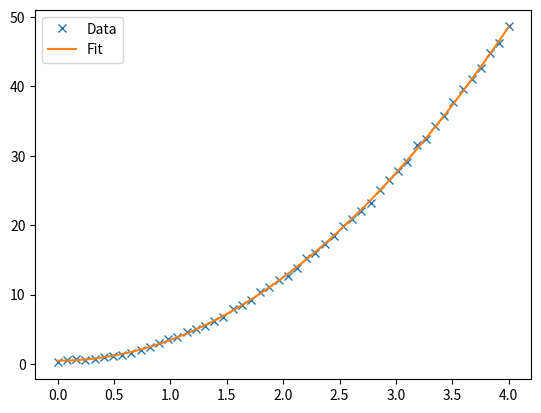

The matplotlib source for this figure:
import numpy as np
from scipy.optimize import curve_fit
import matplotlib.pyplot as plt
def f(x,a,b,c):
    return (a*(np.power(x,b)))+c
x=np.linspace(0,4,50)
y=f(x,a=3,b=2,c=0.5)
yi=y+0.2*np.random.normal(size=len(x))
popt,pcov=curve_fit(f,x,yi)
a,b,c=popt
print(a,b,c)
y_fit=f(x,a,b,c)
plt.plot(x,yi,"x",label="Data")
plt.plot(x,y_fit,label="Fit")
plt.legend()
plt.show()

